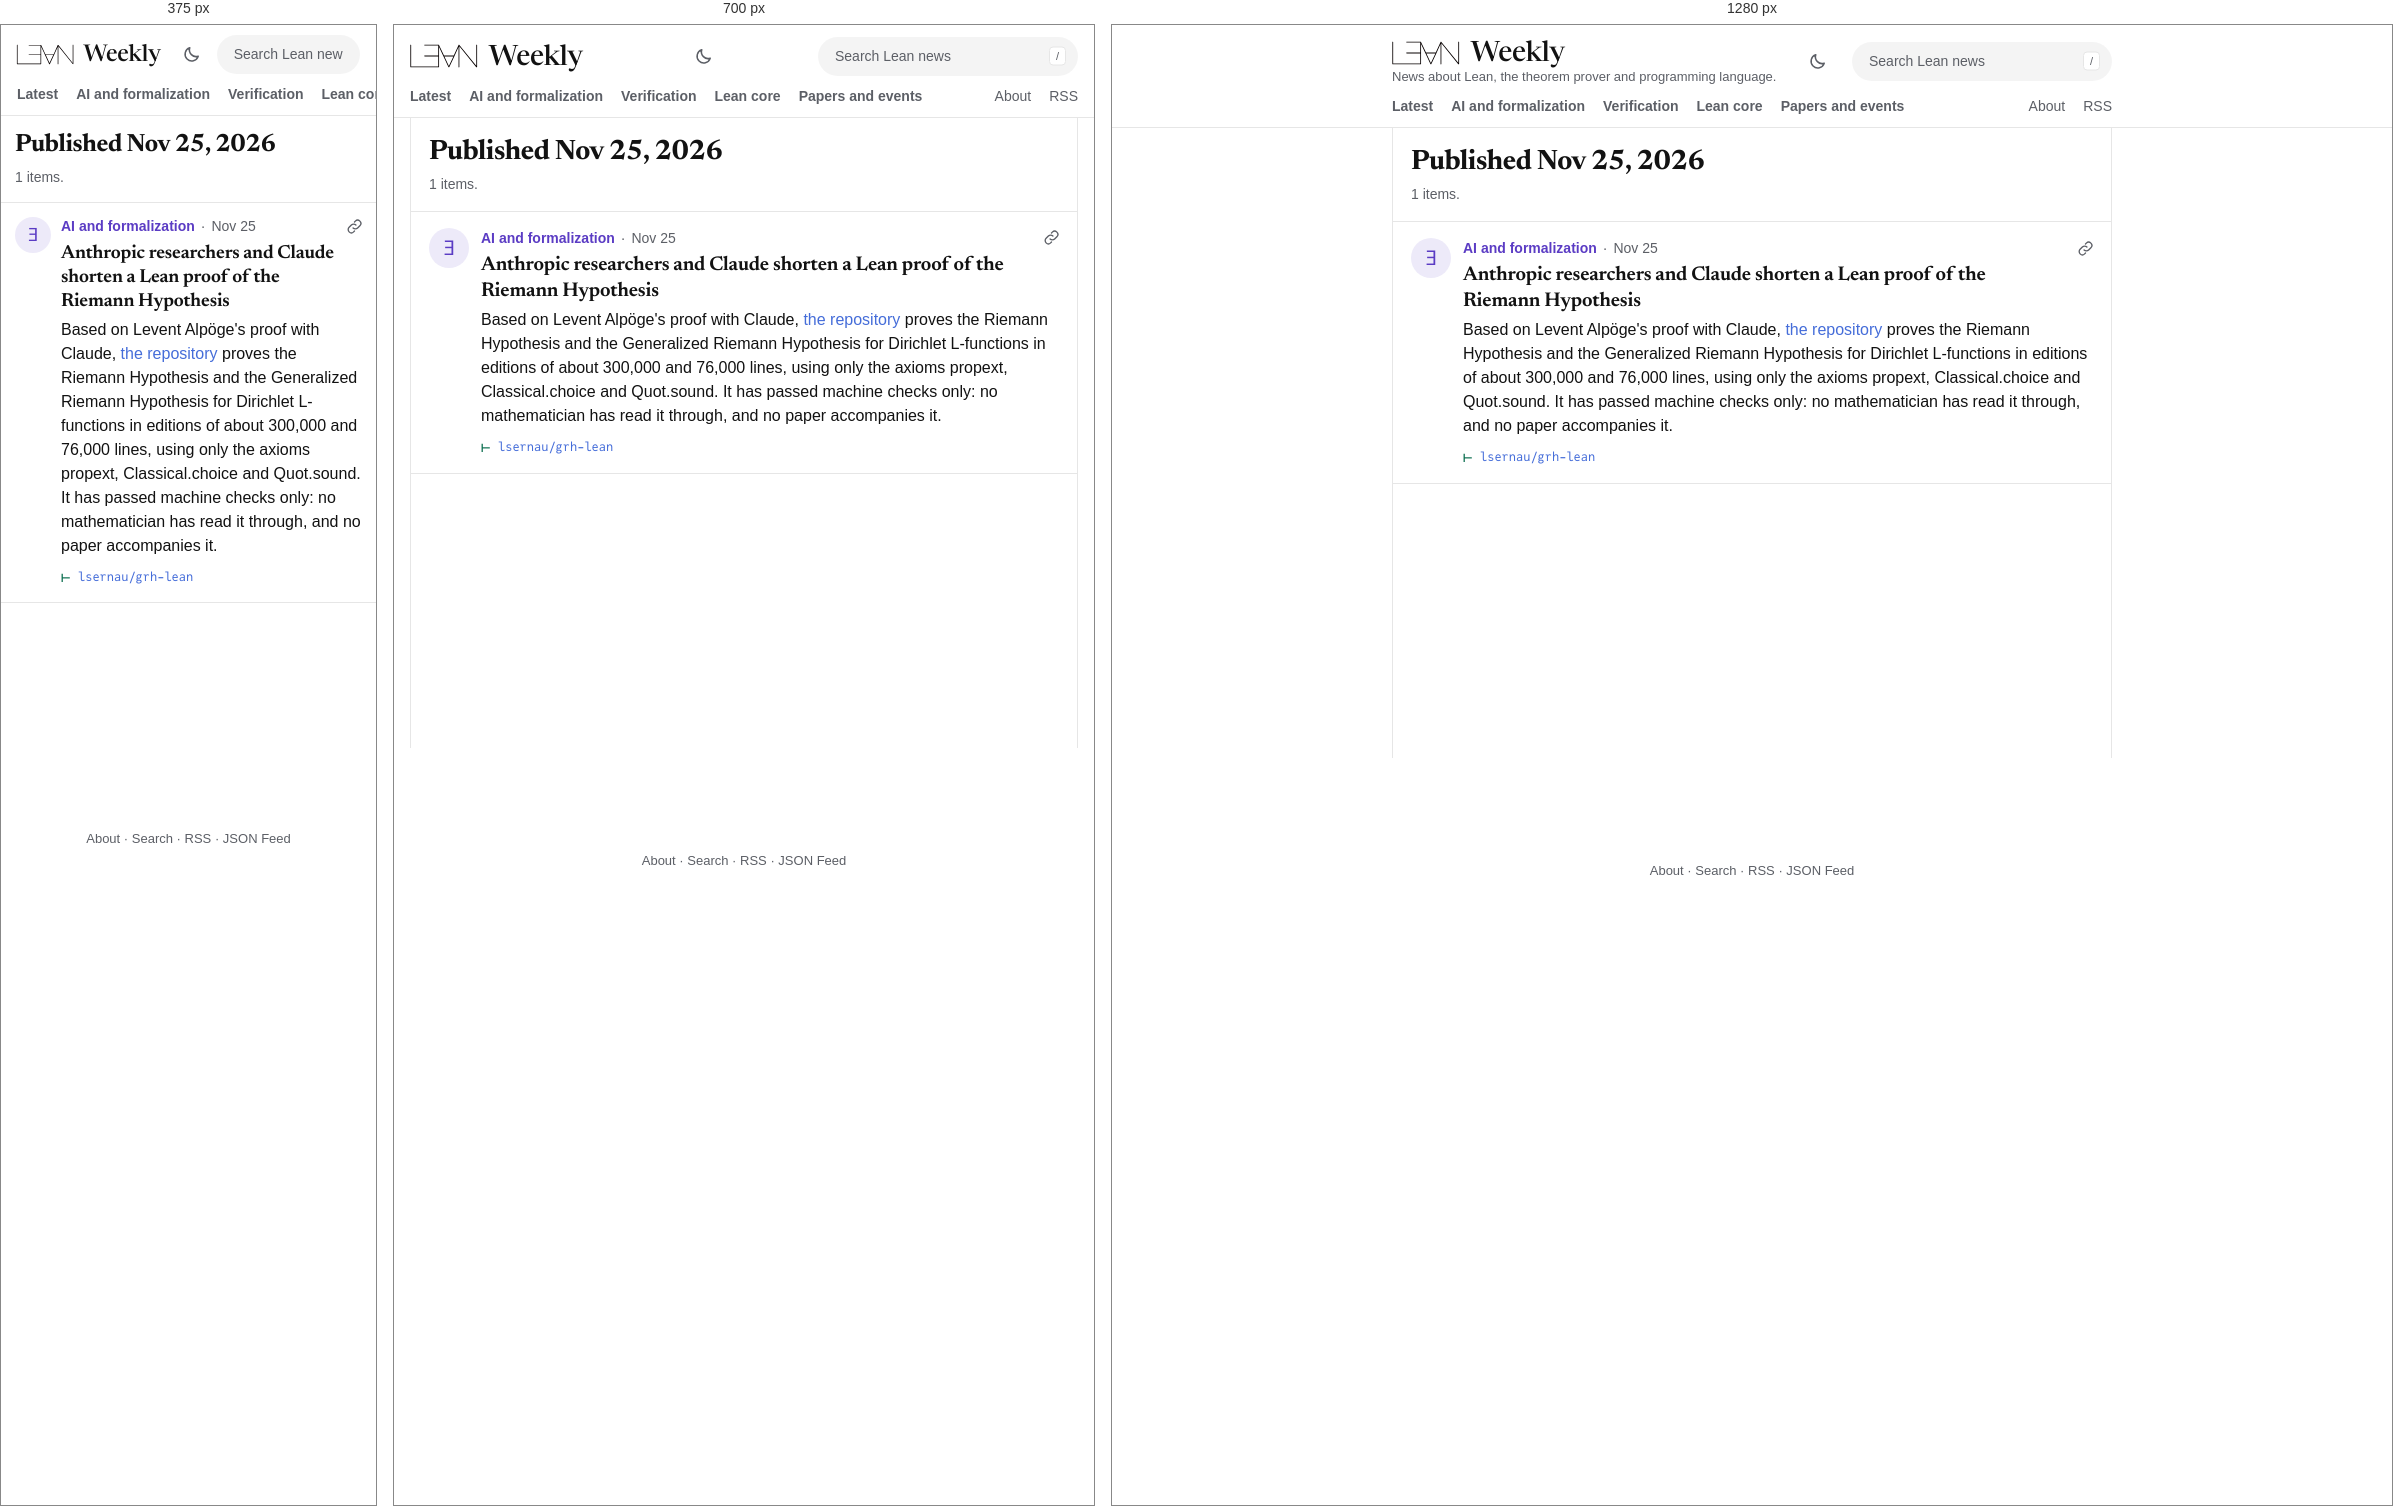
Rendered at 375 px, 700 px and 1280 px, left to right.

<!-- file: index.html -->
<!DOCTYPE html>
<html lang="en" data-root="../">
<head>
<meta charset="utf-8">
<script src="../assets/theme.js?v=1fe176d120"></script>
<meta name="viewport" content="width=device-width, initial-scale=1">
<title>Published Nov 25, 2026 · Lean Weekly</title>
<meta name="description" content="News about Lean, the theorem prover and programming language.">
<link rel="preload" href="../assets/fonts/newsreader-roman.woff2" as="font" type="font/woff2" crossorigin>
<link rel="stylesheet" href="../assets/lw.css?v=edba6bded4">
<link rel="alternate" type="application/rss+xml" title="Lean Weekly (RSS)" href="../feed.xml">
<link rel="alternate" type="application/feed+json" title="Lean Weekly (JSON Feed)" href="../feed.json">
<script defer src="../assets/lw.js?v=d000a0f320"></script>
</head>
<body>
<a class="skip" href="#main">Skip to the news</a>
<header class="bar">
<div class="bar-row">
  <div class="brand"><a class="wordmark" href="../" aria-label="Lean Weekly"><img class="logo" src="../assets/lean-logo.svg" alt="Lean" width="80" height="30"><span>Weekly</span></a>
  <p class="tagline">News about Lean, the theorem prover and programming language.</p></div>
  <button class="theme" type="button" hidden aria-label="Switch to night mode"><svg class="i-moon" viewBox="0 0 24 24" width="19" height="19" aria-hidden="true" fill="none" stroke="currentColor" stroke-width="1.9" stroke-linecap="round" stroke-linejoin="round"><path d="M20.5 14.2A8.5 8.5 0 0 1 9.8 3.5a8.5 8.5 0 1 0 10.7 10.7z"/></svg><svg class="i-sun" viewBox="0 0 24 24" width="19" height="19" aria-hidden="true" fill="none" stroke="currentColor" stroke-width="1.9" stroke-linecap="round"><circle cx="12" cy="12" r="4.2"/><path d="M12 2.5v2.2M12 19.3v2.2M2.5 12h2.2M19.3 12h2.2M5.3 5.3l1.6 1.6M17.1 17.1l1.6 1.6M5.3 18.7l1.6-1.6M17.1 6.9l1.6-1.6"/></svg></button>
  <form class="search" role="search" action="../search/" method="get">
    <label class="sr-only" for="q">Search Lean news</label>
    <input id="q" name="q" type="search" placeholder="Search Lean news" autocomplete="off" spellcheck="false" aria-controls="search-results" aria-expanded="false">
    <kbd aria-hidden="true">/</kbd>
    <div class="search-results" id="search-results" role="listbox" hidden></div>
  </form>
</div>
<nav class="tabs" aria-label="Sections"><a class="t-latest" href="../">Latest</a><a class="t-ai" href="../section/ai/">AI and formalization</a><a class="t-verification" href="../section/verification/">Verification</a><a class="t-lean-core" href="../section/lean-core/">Lean core</a><a class="t-papers" href="../section/papers/">Papers and events</a><span class="tabs-gap"></span><a class="quiet" href="../about/">About</a><a class="quiet" href="../feed.xml">RSS</a></nav>
</header>
<main id="main">
<div class="frame"><div class="timeline">
<header class="page-head"><h1 class="page-title">Published Nov 25, 2026</h1><p class="page-blurb">1 items.</p></header>

<div class="stream">
<article class="card c-ai" id="2026-11-25-anthropic-researchers-and-claude-shorten-a-lean-proof-of-the-rie">
  <span class="avatar" aria-hidden="true">∃</span>
  <div class="card-main">
    <p class="card-head"><a class="topic" href="../section/ai/">AI and formalization</a><span class="sep" aria-hidden="true">·</span><time datetime="2026-11-25">Nov 25</time><button class="copy" type="button" hidden data-link="../2026-11-25/#2026-11-25-anthropic-researchers-and-claude-shorten-a-lean-proof-of-the-rie" aria-label="Copy link to this item"><svg viewBox="0 0 24 24" width="17" height="17" aria-hidden="true" fill="none" stroke="currentColor" stroke-width="1.9" stroke-linecap="round" stroke-linejoin="round"><path d="M10 14a4.5 4.5 0 0 0 6.4 0l3.2-3.2a4.5 4.5 0 0 0-6.4-6.4L12 5.6"/><path d="M14 10a4.5 4.5 0 0 0-6.4 0l-3.2 3.2a4.5 4.5 0 0 0 6.4 6.4l1.2-1.2"/></svg></button></p>
    <h2 class="card-title">Anthropic researchers and Claude shorten a Lean proof of the Riemann Hypothesis</h2>
    <p class="card-text">Based on Levent Alpöge's proof with Claude, <a class="inl" href="https://github.com/lsernau/grh-lean" rel="noopener">the repository</a> proves the Riemann Hypothesis and the Generalized Riemann Hypothesis for Dirichlet L-functions in editions of about 300,000 and 76,000 lines, using only the axioms propext, Classical.choice and Quot.sound. It has passed machine checks only: no mathematician has read it through, and no paper accompanies it.</p>
    <p class="proof" title="The public sources this item was checked against"><span class="turnstile" aria-hidden="true">⊢</span><span class="sr-only">Checked against: </span><a href="https://github.com/lsernau/grh-lean" rel="noopener">lsernau/grh-lean</a></p>
  </div>
</article>
</div>
</div></div>
</main>
<p class="sr-only" id="status" role="status" aria-live="polite"></p>
<footer class="foot"><div class="foot-in"><p><a href="../about/">About</a> · <a href="../search/">Search</a> · <a href="../feed.xml">RSS</a> · <a href="../feed.json">JSON Feed</a></p></div></footer>
</body>
</html>


/* @media block from lw.css */
@media (max-width: 760px) {
  .tagline { display: none; }
}

/* @media block from lw.css */
@media (max-width: 640px) {
  .bar { position: static; }
  .bar-row { padding-top: 10px; gap: 12px; }
  .wordmark { font-size: 23px; }
  .wordmark img { height: 29px; margin-left: -8px; }
  .wordmark span { font-size: 23px; }
  .search kbd { display: none; }
  .search input { padding-right: 16px; }
  .frame { padding: 0 0 60px; }
  .timeline { border-left: 0; border-right: 0; }
  .card { grid-template-columns: 36px minmax(0, 1fr); gap: 0 10px; padding: 12px 14px 14px; scroll-margin-top: 8px; }
  .avatar { width: 36px; height: 36px; font-size: 18px; }
  .card-title { font-size: 19px; }
  .media img { border-radius: 12px; }
  .page-head { padding: 16px 14px 14px; }
  .page-title { font-size: 25px; }
  .weeks li { grid-template-columns: minmax(0, 1fr); gap: 2px; padding: 12px 14px; }
  .prose > :not(.page-head) { margin-left: 14px; margin-right: 14px; }
}